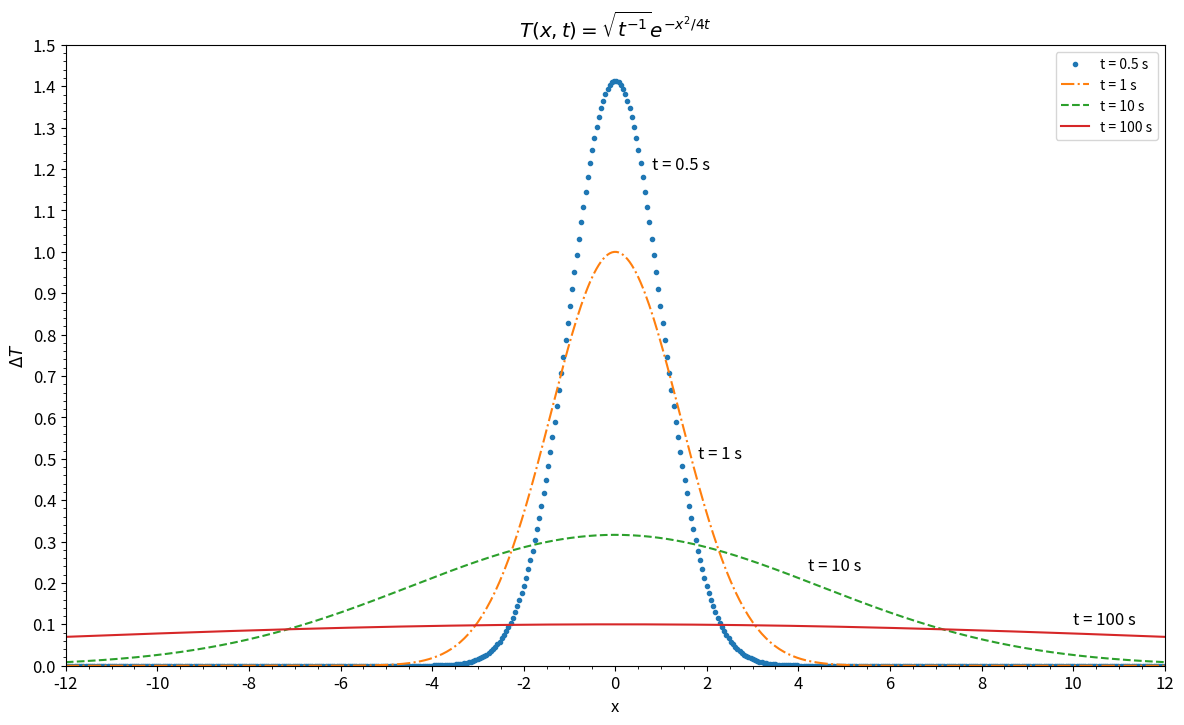

Python code for this plot:
# -*- coding: utf-8 -*-
"""
Created on Tue Feb 19 23:44:39 2019

[redacted]
"""

import numpy as np
import matplotlib as mpl
import matplotlib.pyplot as plt
import matplotlib.ticker as mtick

golden_ratio = (np.sqrt(5) + 1) / 2
width = 12
height = width / golden_ratio

mpl.rcParams['font.size'] = 12
mpl.rcParams['figure.titlesize'] = 'large'
mpl.rcParams['legend.fontsize'] = 'small'
mpl.rcParams['figure.figsize'] = (width, height)

# Metal rod at room temperate, heat equation soln

K = 1
T_0 = 0

def heat(x, t):
    
    return np.exp(-x**2 / (4 * K * t)) / np.sqrt(t) + T_0

x = np.linspace(-12, 12, num = 500)
t = [0.5, 1, 10, 100]
styles = ['.', '-.', '--', '-']

fig, ax = plt.subplots()
ax.set_title(r'$T(x, t) = \sqrt{t^{-1}}e^{-x^2 / 4 t}$')
for i, time in enumerate(t):
    ax.plot(x, heat(x, time), styles[i] , label = 't = ' + str(time) + ' s',)
ax.text(0.8, 1.2, 't = 0.5 s')
ax.text(1.8, 0.5, 't = 1 s')
ax.text(4.2, 0.23, 't = 10 s')
ax.text(10, 0.1, 't = 100 s')
ax.set_xlim(-12, 12)
ax.set_xlabel('x')
ax.xaxis.set_major_locator(mtick.MultipleLocator(2))
ax.xaxis.set_minor_locator(mtick.MultipleLocator(0.5))
ax.set_ylim(0, 1.5)
ax.set_ylabel(r'$\Delta T$')
ax.yaxis.set_major_locator(mtick.MultipleLocator(0.1))
ax.yaxis.set_minor_locator(mtick.MultipleLocator(0.02))
ax.legend()
plt.tight_layout()